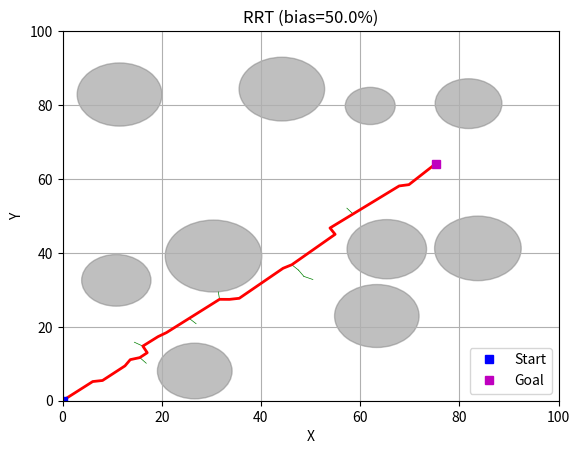

This chart was generated by the following Python code:
import matplotlib.pyplot as plt
import random
import math

class Node:
    def __init__(self, point: tuple[float, float], parent: 'Node' = None):
        self.point = point
        self.parent = parent

class Circle:
    def __init__(self, center: tuple[float, float], radius: float):
        self.center = center
        self.radius = radius

def dist( p1: tuple[float, float], p2: tuple[float, float]) -> float:
    return math.hypot(p2[0] - p1[0], p2[1] - p1[1])

def is_collision(p1: tuple[float, float], p2: tuple[float, float], obstacles: list[Circle]) -> bool:
    """Verifica colisão do segmento p1-p2 com qualquer círculo."""
    for obs in obstacles:
        cx, cy = obs.center
        x1, y1 = p1
        x2, y2 = p2
        dx, dy = x2 - x1, y2 - y1
        # Caso o ponto seja igual
        if dx == 0 and dy == 0:
            if dist(p1, obs.center) <= obs.radius:
                return True
            continue
        # Projeta o centro do círculo na reta
        t = ((cx - x1)*dx + (cy - y1)*dy) / (dx*dx + dy*dy)
        t = max(0.0, min(1.0, t))
        closest = (x1 + t*dx, y1 + t*dy)
        if dist(closest, obs.center) <= obs.radius:
            return True
    return False


class RRTPlanner:
    height: float
    width: float
    
    start: float
    goal: float
    
    sample_bias: float
    obstacles: float
    
    max_iter: float
    step_size: float

    def __init__(self,
        start: tuple[float, float], goal: tuple[float, float],
        width: float, height: float,
        obstacles: list[Circle],
        max_iter: int = 1000,
        step_size: float = 1.0,
        sample_bias: float = 0.05
    ):
        self.start = start
        self.goal = goal
        self.width = width
        self.height = height
        self.obstacles = obstacles
        self.max_iter = max_iter
        self.step_size = step_size
        self.sample_bias = sample_bias  

    def plan( self ) -> list | None :
        tree = [Node(self.start)]
        for _ in range(self.max_iter):
            if random.random() < self.sample_bias:
                rnd = self.goal
            else:
                rnd = (random.uniform(0, self.width), random.uniform(0, self.height))
            nearest = min(tree, key=lambda n: dist(n.point, rnd))
            theta = math.atan2(rnd[1] - nearest.point[1], rnd[0] - nearest.point[0])
            new_pt = (
                nearest.point[0] + self.step_size * math.cos(theta),
                nearest.point[1] + self.step_size * math.sin(theta)
            )
            # fora dos limites?
            if not (0 <= new_pt[0] <= self.width and 0 <= new_pt[1] <= self.height):
                continue
            # colisão?
            if is_collision(nearest.point, new_pt, self.obstacles):
                continue
            new_node = Node(new_pt, nearest)
            tree.append(new_node)
            # chegou perto do goal?
            if dist(new_pt, self.goal) <= self.step_size and not is_collision(new_pt, self.goal, self.obstacles):
                goal_node = Node(self.goal, new_node)
                tree.append(goal_node)
                # reconstrói o caminho
                path = []
                cur = goal_node
                while cur is not None:
                    path.append(cur.point)
                    cur = cur.parent
                return list(reversed(path)), tree
        return None


    def draw( self, path: list[Node] ) -> None:
        fig, ax = plt.subplots()
        ax.set_xlim(0, self.width)
        ax.set_ylim(0, self.height)
        # obstáculos
        for o in self.obstacles:
            c = plt.Circle(o.center, o.radius, color='gray', alpha=0.5)
            ax.add_patch(c)
        # árvore
        for n in tree:
            if n.parent:
                x0, y0 = n.point
                x1, y1 = n.parent.point
                ax.plot([x0, x1], [y0, y1], '-g', linewidth=0.5)
        # caminho
        if path:
            xs, ys = zip(*path)
            ax.plot(xs, ys, '-r', linewidth=2)
        # start/goal
        ax.plot(self.start[0], self.start[1], 'bs', label='Start')
        ax.plot(self.goal[0], self.goal[1], 'ms', label='Goal')
        ax.legend()
        ax.set_xlabel('X'); ax.set_ylabel('Y')
        ax.set_title(f'RRT (bias={self.sample_bias*100:.1f}%)')
        ax.grid(True)
        plt.show()


def generate_obstacles(
    num: int,
    width: float, height: float,
    start: tuple[float,float], goal: tuple[float,float],
    radius_range: tuple[float,float] 
) -> list[Circle]:
    obs = []
    while len(obs) < num:
        r = random.uniform(*radius_range)
        x = random.uniform(r, width - r)
        y = random.uniform(r, height - r)
        if dist((x,y), start) <= r or dist((x,y), goal) <= r:
            continue
        if any(dist((x,y), o.center) <= r + o.radius for o in obs):
            continue
        obs.append(Circle((x,y), r))
    return obs


if __name__ == '__main__':
    W, H = 100.0, 100.0
    start = (0.0, 0.0)
    goal  = (
        random.uniform( 45.0,90.0 ), 
        random.uniform( 45.0,90.0 )
    )
    obstacles = generate_obstacles( 10, W, H, start, goal, (5.0, 10.0) )

    planner = RRTPlanner(
        start, goal, 
        W, H, 
        obstacles,
        max_iter = 5000, step_size = 2.0,
        sample_bias = 0.5
    ) 
    path, tree = planner.plan()
    planner.draw( path )
